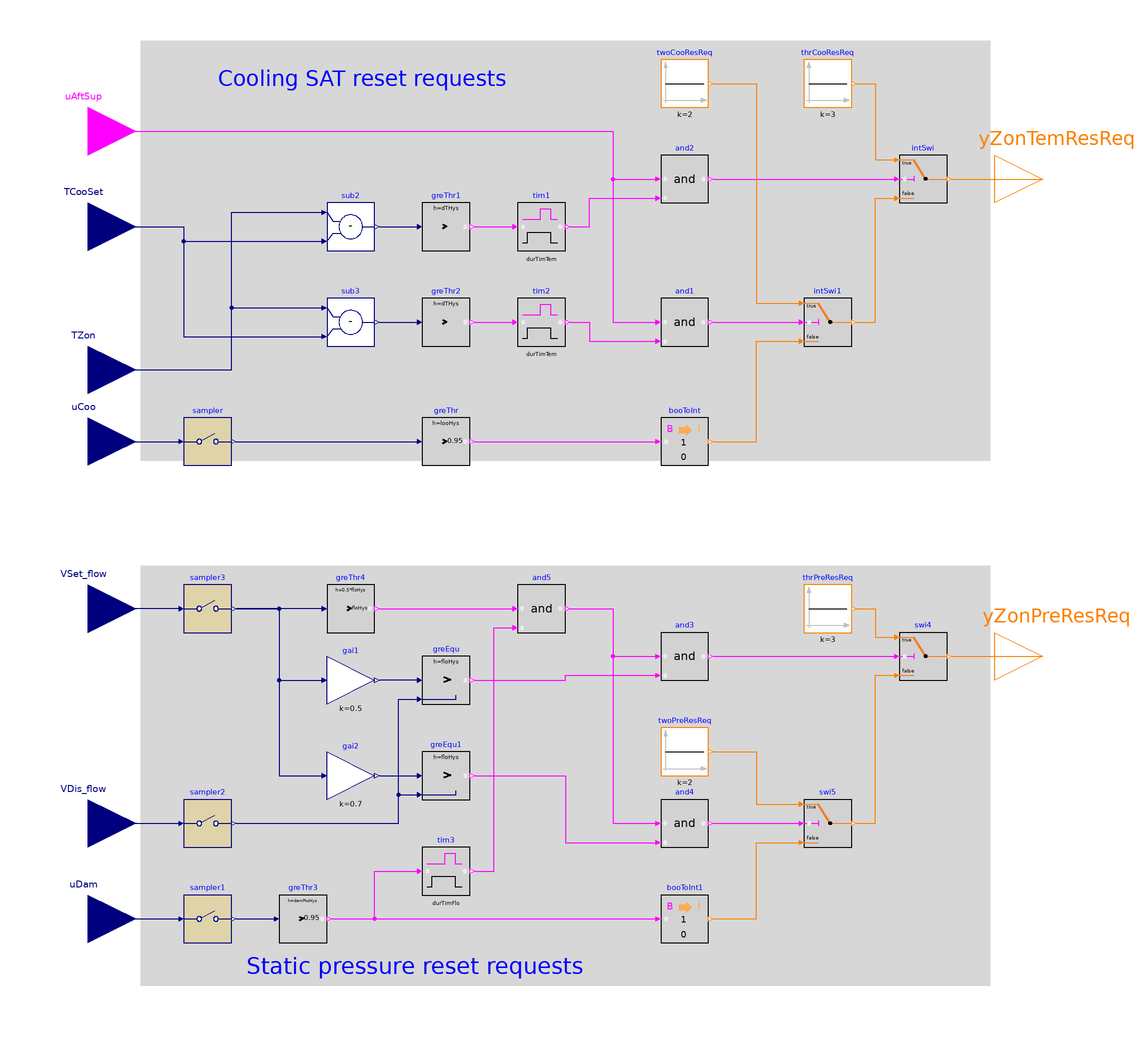

This picture is the connection diagram that the Modelica source below describes through its graphical annotations.

block SystemRequests
  "Output system requests for VAV cooling only terminal unit"

  parameter Real thrTemDif(
    final unit="K",
    final quantity="TemperatureDifference")=3
    "Threshold difference between zone temperature and cooling setpoint for generating 3 cooling SAT reset requests"
    annotation (__cdl(ValueInReference=true));
  parameter Real twoTemDif(
    final unit="K",
    final quantity="TemperatureDifference")=2
    "Threshold difference between zone temperature and cooling setpoint for generating 2 cooling SAT reset requests"
    annotation (__cdl(ValueInReference=true));
  parameter Real durTimTem(
    final unit="s",
    final quantity="Time")=120
    "Duration time of zone temperature exceeds setpoint"
    annotation (__cdl(ValueInReference=true), Dialog(group="Duration times"));
  parameter Real durTimFlo(
    final unit="s",
    final quantity="Time")=60
    "Duration time of airflow rate less than setpoint"
    annotation (__cdl(ValueInReference=true), Dialog(group="Duration times"));
  parameter Real dTHys(
    final unit="K",
    final quantity="TemperatureDifference")=0.25
    "Near zero temperature difference, below which the difference will be seen as zero"
    annotation (__cdl(ValueInReference=false), Dialog(tab="Advanced"));
  parameter Real floHys(
    final quantity="VolumeFlowRate",
    final unit="m3/s")
    "Near zero flow rate, below which the flow rate or difference will be seen as zero"
    annotation (Dialog(tab="Advanced"));
  parameter Real looHys(unit="1")
    "Loop output hysteresis below which the output will be seen as zero"
    annotation (Dialog(tab="Advanced"));
  parameter Real damPosHys(
    final unit="1")
    "Near zero damper position, below which the damper will be seen as closed"
    annotation (Dialog(tab="Advanced"));
  parameter Real samplePeriod(
    final unit="s",
    final quantity="Time")=120
    "Sample period of component, set to the same value as the trim and respond that process yPreSetReq"
    annotation (__cdl(ValueInReference=false), Dialog(tab="Advanced"));

  BuildingsLite.Controls.OBC.CDL.Interfaces.BooleanInput uAftSup
    "After suppression period due to the setpoint change"
    annotation (Placement(transformation(extent={{-220,140},{-180,180}}),
        iconTransformation(extent={{-140,70},{-100,110}})));
  BuildingsLite.Controls.OBC.CDL.Interfaces.RealInput TCooSet(
    final unit="K",
    final displayUnit="degC",
    final quantity="ThermodynamicTemperature")
    "Zone cooling setpoint temperature"
    annotation (Placement(transformation(extent={{-220,100},{-180,140}}),
        iconTransformation(extent={{-140,40},{-100,80}})));
  BuildingsLite.Controls.OBC.CDL.Interfaces.RealInput TZon(
    final unit="K",
    final displayUnit="degC",
    final quantity="ThermodynamicTemperature")
    "Zone temperature"
    annotation (Placement(transformation(extent={{-220,40},{-180,80}}),
        iconTransformation(extent={{-140,20},{-100,60}})));
  BuildingsLite.Controls.OBC.CDL.Interfaces.RealInput uCoo(
    final min=0,
    final max=1,
    final unit="1")
    "Cooling loop signal"
    annotation (Placement(transformation(extent={{-220,10},{-180,50}}),
        iconTransformation(extent={{-140,0},{-100,40}})));
  BuildingsLite.Controls.OBC.CDL.Interfaces.RealInput VSet_flow(
    final min=0,
    final unit="m3/s",
    quantity="VolumeFlowRate")
    "Discharge airflow rate setpoint"
    annotation (Placement(transformation(extent={{-220,-60},{-180,-20}}),
        iconTransformation(extent={{-140,-50},{-100,-10}})));
  BuildingsLite.Controls.OBC.CDL.Interfaces.RealInput VDis_flow(
    final min=0,
    final unit="m3/s",
    final quantity="VolumeFlowRate")
    "Measured discharge airflow rate"
    annotation (Placement(transformation(extent={{-220,-150},{-180,-110}}),
        iconTransformation(extent={{-140,-80},{-100,-40}})));
  BuildingsLite.Controls.OBC.CDL.Interfaces.RealInput uDam(
    final min=0,
    final max=1,
    final unit="1")
    "Damper position setpoint"
    annotation (Placement(transformation(extent={{-220,-190},{-180,-150}}),
        iconTransformation(extent={{-140,-110},{-100,-70}})));
  BuildingsLite.Controls.OBC.CDL.Interfaces.IntegerOutput yZonTemResReq
    "Zone cooling supply air temperature reset request"
    annotation (Placement(transformation(extent={{180,120},{220,160}}),
        iconTransformation(extent={{100,40},{140,80}})));
  BuildingsLite.Controls.OBC.CDL.Interfaces.IntegerOutput yZonPreResReq
    "Zone static pressure reset requests"
    annotation (Placement(transformation(extent={{180,-80},{220,-40}}),
        iconTransformation(extent={{100,-80},{140,-40}})));

protected
  BuildingsLite.Controls.OBC.CDL.Reals.GreaterThreshold greThr1(
    final t=thrTemDif,
    final h=dTHys)
    "Check if zone temperature is greater than cooling setpoint by threshold"
    annotation (Placement(transformation(extent={{-60,110},{-40,130}})));
  BuildingsLite.Controls.OBC.CDL.Reals.GreaterThreshold greThr2(
    final t=twoTemDif,
    final h=dTHys)
    "Check if zone temperature is greater than cooling setpoint by threshold"
    annotation (Placement(transformation(extent={{-60,70},{-40,90}})));
  BuildingsLite.Controls.OBC.CDL.Reals.GreaterThreshold greThr3(
    final t=0.95,
    final h=damPosHys)
    "Check if damper position is greater than 0.95"
    annotation (Placement(transformation(extent={{-120,-180},{-100,-160}})));
  BuildingsLite.Controls.OBC.CDL.Reals.GreaterThreshold greThr(
    final t=0.95, final h=looHys)
    "Check if cooling loop signal is greater than 0.95"
    annotation (Placement(transformation(extent={{-60,20},{-40,40}})));
  BuildingsLite.Controls.OBC.CDL.Reals.GreaterThreshold greThr4(
    final t=floHys,
    final h=0.5*floHys)
    "Check if discharge airflow setpoint is greater than 0"
    annotation (Placement(transformation(extent={{-100,-50},{-80,-30}})));
  BuildingsLite.Controls.OBC.CDL.Conversions.BooleanToInteger booToInt
    "Convert boolean to integer"
    annotation (Placement(transformation(extent={{40,20},{60,40}})));
  BuildingsLite.Controls.OBC.CDL.Conversions.BooleanToInteger booToInt1
    "Convert boolean to integer"
    annotation (Placement(transformation(extent={{40,-180},{60,-160}})));
  BuildingsLite.Controls.OBC.CDL.Reals.MultiplyByParameter gai1(
    final k=0.5)
    "50% of setpoint"
    annotation (Placement(transformation(extent={{-100,-80},{-80,-60}})));
  BuildingsLite.Controls.OBC.CDL.Reals.MultiplyByParameter gai2(
    final k=0.7)
    "70% of setpoint"
    annotation (Placement(transformation(extent={{-100,-120},{-80,-100}})));
  BuildingsLite.Controls.OBC.CDL.Reals.Subtract sub2
    "Calculate difference between zone temperature and cooling setpoint"
    annotation (Placement(transformation(extent={{-100,110},{-80,130}})));
  BuildingsLite.Controls.OBC.CDL.Reals.Subtract sub3
    "Calculate difference between zone temperature and cooling setpoint"
    annotation (Placement(transformation(extent={{-100,70},{-80,90}})));
  BuildingsLite.Controls.OBC.CDL.Logical.And and1
    "Logical and"
    annotation (Placement(transformation(extent={{40,70},{60,90}})));
  BuildingsLite.Controls.OBC.CDL.Logical.And and2
    "Logical and"
    annotation (Placement(transformation(extent={{40,130},{60,150}})));
  BuildingsLite.Controls.OBC.CDL.Logical.And and3
    "Logical and"
    annotation (Placement(transformation(extent={{40,-70},{60,-50}})));
  BuildingsLite.Controls.OBC.CDL.Logical.And and4
    "Logical and"
    annotation (Placement(transformation(extent={{40,-140},{60,-120}})));
  BuildingsLite.Controls.OBC.CDL.Integers.Sources.Constant thrCooResReq(
    final k=3)
    "Constant 3"
    annotation (Placement(transformation(extent={{100,170},{120,190}})));
  BuildingsLite.Controls.OBC.CDL.Integers.Sources.Constant twoCooResReq(
    final k=2)
    "Constant 2"
    annotation (Placement(transformation(extent={{40,170},{60,190}})));
  BuildingsLite.Controls.OBC.CDL.Integers.Sources.Constant thrPreResReq(
    final k=3)
    "Constant 3"
    annotation (Placement(transformation(extent={{100,-50},{120,-30}})));
  BuildingsLite.Controls.OBC.CDL.Integers.Sources.Constant twoPreResReq(
    final k=2)
    "Constant 2"
    annotation (Placement(transformation(extent={{40,-110},{60,-90}})));
  BuildingsLite.Controls.OBC.CDL.Integers.Switch intSwi
    "Output 3 or other request "
    annotation (Placement(transformation(extent={{140,130},{160,150}})));
  BuildingsLite.Controls.OBC.CDL.Integers.Switch intSwi1
    "Output 2 or other request "
    annotation (Placement(transformation(extent={{100,70},{120,90}})));
  BuildingsLite.Controls.OBC.CDL.Integers.Switch swi4
    "Output 3 or other request "
    annotation (Placement(transformation(extent={{140,-70},{160,-50}})));
  BuildingsLite.Controls.OBC.CDL.Integers.Switch swi5
    "Output 2 or other request "
    annotation (Placement(transformation(extent={{100,-140},{120,-120}})));
  BuildingsLite.Controls.OBC.CDL.Logical.TrueDelay tim1(
    final delayTime=durTimTem) "Check if it is more than threshold time"
    annotation (Placement(transformation(extent={{-20,110},{0,130}})));
  BuildingsLite.Controls.OBC.CDL.Logical.TrueDelay tim2(
    final delayTime=durTimTem) "Check if it is more than threshold time"
    annotation (Placement(transformation(extent={{-20,70},{0,90}})));
  BuildingsLite.Controls.OBC.CDL.Logical.TrueDelay tim3(
    final delayTime=durTimFlo) "Check if it is more than threshold time"
    annotation (Placement(transformation(extent={{-60,-160},{-40,-140}})));
  BuildingsLite.Controls.OBC.CDL.Reals.Greater greEqu(final h=floHys)
    "Check if discharge airflow is less than 50% of setpoint"
    annotation (Placement(transformation(extent={{-60,-80},{-40,-60}})));
  BuildingsLite.Controls.OBC.CDL.Reals.Greater greEqu1(final h=floHys)
    "Check if discharge airflow is less than 70% of setpoint"
    annotation (Placement(transformation(extent={{-60,-120},{-40,-100}})));
  BuildingsLite.Controls.OBC.CDL.Logical.And and5
    "Logical and"
    annotation (Placement(transformation(extent={{-20,-50},{0,-30}})));
  BuildingsLite.Controls.OBC.CDL.Discrete.Sampler sampler(
    final samplePeriod=samplePeriod)
    "Sample input signal, as the output signal will go to the trim and respond which also samples at samplePeriod"
    annotation (Placement(transformation(extent={{-160,20},{-140,40}})));
  BuildingsLite.Controls.OBC.CDL.Discrete.Sampler sampler1(
    final samplePeriod=samplePeriod)
    "Sample input signal, as the output signal will go to the trim and respond which also samples at samplePeriod"
    annotation (Placement(transformation(extent={{-160,-180},{-140,-160}})));
  BuildingsLite.Controls.OBC.CDL.Discrete.Sampler sampler2(
    final samplePeriod=samplePeriod)
    "Sample input signal, as the output signal will go to the trim and respond which also samples at samplePeriod"
    annotation (Placement(transformation(extent={{-160,-140},{-140,-120}})));
  BuildingsLite.Controls.OBC.CDL.Discrete.Sampler sampler3(
    final samplePeriod=samplePeriod)
    "Sample input signal, as the output signal will go to the trim and respond which also samples at samplePeriod"
    annotation (Placement(transformation(extent={{-160,-50},{-140,-30}})));

equation
  connect(sub2.y, greThr1.u)
    annotation (Line(points={{-78,120},{-62,120}}, color={0,0,127}));
  connect(and2.y, intSwi.u2)
    annotation (Line(points={{62,140},{138,140}},color={255,0,255}));
  connect(sub3.y, greThr2.u)
    annotation (Line(points={{-78,80},{-62,80}},   color={0,0,127}));
  connect(and1.y, intSwi1.u2)
    annotation (Line(points={{62,80},{98,80}},   color={255,0,255}));
  connect(and3.y, swi4.u2)
    annotation (Line(points={{62,-60},{138,-60}},color={255,0,255}));
  connect(and4.y, swi5.u2)
    annotation (Line(points={{62,-130},{98,-130}}, color={255,0,255}));
  connect(greThr2.y, tim2.u)
    annotation (Line(points={{-38,80},{-22,80}},   color={255,0,255}));
  connect(tim2.y, and1.u2)
    annotation (Line(points={{2,80},{10,80},{10,72},{38,72}},
      color={255,0,255}));
  connect(greThr1.y, tim1.u)
    annotation (Line(points={{-38,120},{-22,120}}, color={255,0,255}));
  connect(tim1.y, and2.u2)
    annotation (Line(points={{2,120},{10,120},{10,132},{38,132}},
      color={255,0,255}));
  connect(greEqu.u1, gai1.y)
    annotation (Line(points={{-62,-70},{-78,-70}}, color={0,0,127}));
  connect(greEqu.y, and3.u2)
    annotation (Line(points={{-38,-70},{0,-70},{0,-68},{38,-68}},
      color={255,0,255}));
  connect(gai2.y, greEqu1.u1)
    annotation (Line(points={{-78,-110},{-62,-110}},
      color={0,0,127}));
  connect(greEqu1.y, and4.u2)
    annotation (Line(points={{-38,-110},{0,-110},{0,-138},{38,-138}},
      color={255,0,255}));
  connect(uAftSup, and2.u1) annotation (Line(points={{-200,160},{20,160},{20,
          140},{38,140}}, color={255,0,255}));
  connect(uAftSup, and1.u1) annotation (Line(points={{-200,160},{20,160},{20,80},
          {38,80}},  color={255,0,255}));
  connect(thrCooResReq.y, intSwi.u1) annotation (Line(points={{122,180},{130,
          180},{130,148},{138,148}}, color={255,127,0}));
  connect(twoCooResReq.y, intSwi1.u1) annotation (Line(points={{62,180},{80,180},
          {80,88},{98,88}},   color={255,127,0}));
  connect(intSwi1.y, intSwi.u3) annotation (Line(points={{122,80},{130,80},{130,
          132},{138,132}}, color={255,127,0}));
  connect(intSwi.y, yZonTemResReq)
    annotation (Line(points={{162,140},{200,140}}, color={255,127,0}));
  connect(greThr.y, booToInt.u)
    annotation (Line(points={{-38,30},{38,30}}, color={255,0,255}));
  connect(booToInt.y, intSwi1.u3) annotation (Line(points={{62,30},{80,30},{80,
          72},{98,72}}, color={255,127,0}));
  connect(greThr3.y, tim3.u) annotation (Line(points={{-98,-170},{-80,-170},{-80,
          -150},{-62,-150}}, color={255,0,255}));
  connect(greThr4.y, and5.u1)
    annotation (Line(points={{-78,-40},{-22,-40}},  color={255,0,255}));
  connect(tim3.y, and5.u2) annotation (Line(points={{-38,-150},{-30,-150},{-30,-48},
          {-22,-48}}, color={255,0,255}));
  connect(and5.y, and3.u1) annotation (Line(points={{2,-40},{20,-40},{20,-60},{38,
          -60}}, color={255,0,255}));
  connect(and5.y, and4.u1) annotation (Line(points={{2,-40},{20,-40},{20,-130},{
          38,-130}}, color={255,0,255}));
  connect(greThr3.y, booToInt1.u) annotation (Line(points={{-98,-170},{38,-170}},
          color={255,0,255}));
  connect(booToInt1.y, swi5.u3) annotation (Line(points={{62,-170},{80,-170},{80,
          -138},{98,-138}}, color={255,127,0}));
  connect(twoPreResReq.y, swi5.u1) annotation (Line(points={{62,-100},{80,-100},
          {80,-122},{98,-122}}, color={255,127,0}));
  connect(thrPreResReq.y, swi4.u1) annotation (Line(points={{122,-40},{130,-40},
          {130,-52},{138,-52}}, color={255,127,0}));
  connect(swi5.y, swi4.u3) annotation (Line(points={{122,-130},{130,-130},{130,-68},
          {138,-68}}, color={255,127,0}));
  connect(swi4.y, yZonPreResReq) annotation (Line(points={{162,-60},{200,-60}},
          color={255,127,0}));
  connect(TCooSet, sub2.u2) annotation (Line(points={{-200,120},{-160,120},{-160,
          114},{-102,114}}, color={0,0,127}));
  connect(TCooSet, sub3.u2) annotation (Line(points={{-200,120},{-160,120},{-160,
          74},{-102,74}}, color={0,0,127}));
  connect(TZon, sub2.u1) annotation (Line(points={{-200,60},{-140,60},{-140,126},
          {-102,126}}, color={0,0,127}));
  connect(TZon, sub3.u1) annotation (Line(points={{-200,60},{-140,60},{-140,86},
          {-102,86}}, color={0,0,127}));
  connect(uCoo, sampler.u)
    annotation (Line(points={{-200,30},{-162,30}}, color={0,0,127}));
  connect(sampler.y, greThr.u)
    annotation (Line(points={{-138,30},{-62,30}}, color={0,0,127}));
  connect(uDam, sampler1.u)
    annotation (Line(points={{-200,-170},{-162,-170}}, color={0,0,127}));
  connect(sampler1.y, greThr3.u)
    annotation (Line(points={{-138,-170},{-122,-170}}, color={0,0,127}));
  connect(VDis_flow, sampler2.u)
    annotation (Line(points={{-200,-130},{-162,-130}}, color={0,0,127}));
  connect(sampler2.y, greEqu.u2) annotation (Line(points={{-138,-130},{-70,-130},
          {-70,-78},{-62,-78}}, color={0,0,127}));
  connect(sampler2.y, greEqu1.u2) annotation (Line(points={{-138,-130},{-70,-130},
          {-70,-118},{-62,-118}}, color={0,0,127}));
  connect(greThr4.u, sampler3.y)
    annotation (Line(points={{-102,-40},{-138,-40}}, color={0,0,127}));
  connect(sampler3.u, VSet_flow)
    annotation (Line(points={{-162,-40},{-200,-40}}, color={0,0,127}));
  connect(sampler3.y, gai1.u) annotation (Line(points={{-138,-40},{-120,-40},{-120,
          -70},{-102,-70}}, color={0,0,127}));
  connect(sampler3.y, gai2.u) annotation (Line(points={{-138,-40},{-120,-40},{-120,
          -110},{-102,-110}}, color={0,0,127}));
annotation (
  defaultComponentName="sysReq",
  Diagram(coordinateSystem(preserveAspectRatio=false, extent={{-180,-200},{180,200}}),
      graphics={
        Rectangle(
          extent={{-178,198},{178,22}},
          lineColor={0,0,0},
          fillColor={215,215,215},
          fillPattern=FillPattern.Solid,
          pattern=LinePattern.None),
        Rectangle(
          extent={{-178,-22},{178,-198}},
          lineColor={0,0,0},
          fillColor={215,215,215},
          fillPattern=FillPattern.Solid,
          pattern=LinePattern.None),
        Text(
          extent={{-146,194},{-24,170}},
          textColor={0,0,255},
          horizontalAlignment=TextAlignment.Left,
          textString="Cooling SAT reset requests"),
        Text(
          extent={{-134,-176},{10,-204}},
          textColor={0,0,255},
          horizontalAlignment=TextAlignment.Left,
          textString="Static pressure reset requests")}),
     Icon(coordinateSystem(extent={{-100,-100},{100,100}}),
          graphics={
        Text(
          extent={{-100,140},{100,100}},
          textColor={0,0,255},
          textString="%name"),
        Rectangle(
        extent={{-100,-100},{100,100}},
        lineColor={0,0,127},
        fillColor={255,255,255},
        fillPattern=FillPattern.Solid),
        Text(
          extent={{-98,70},{-64,52}},
          textColor={0,0,127},
          textString="TCooSet"),
        Text(
          extent={{-100,46},{-72,34}},
          textColor={0,0,127},
          textString="TZon"),
        Text(
          extent={{-100,26},{-72,14}},
          textColor={0,0,127},
          textString="uCoo"),
        Text(
          extent={{-98,-22},{-54,-38}},
          textColor={0,0,127},
          textString="VSet_flow"),
        Text(
          extent={{-100,-54},{-58,-66}},
          textColor={0,0,127},
          textString="VDis_flow"),
        Text(
          extent={{-96,-84},{-46,-96}},
          textColor={0,0,127},
          textString="uDam"),
        Text(
          extent={{36,68},{98,52}},
          textColor={255,127,0},
          horizontalAlignment=TextAlignment.Right,
          textString="yZonTemResReq"),
        Text(
          extent={{40,-50},{98,-66}},
          textColor={255,127,0},
          horizontalAlignment=TextAlignment.Right,
          textString="yZonPreResReq"),
        Text(
          extent={{-98,98},{-58,84}},
          textColor={255,0,255},
          textString="uAftSup")}),
  Documentation(info="<html>
<p>
This sequence outputs the system reset requests for cooling only terminal unit. The
implementation is according to the Section 5.5.8 of ASHRAE Guideline 36, May 2020. 
</p>
<h4>Cooling SAT reset requests <code>yZonTemResReq</code></h4>
<ol>
<li>
If the zone temperature <code>TZon</code> exceeds the zone cooling setpoint
<code>TZonCooSet</code> by 3 &deg;C (5 &deg;F)) for 2 minutes and after suppression
period (<code>uAftSup=true</code>) due to setpoint change per G36 Part 5.1.20,
send 3 requests (<code>yZonTemResReq=3</code>).
</li>
<li>
Else if the zone temperature <code>TZon</code> exceeds the zone cooling setpoint
<code>TZonCooSet</code> by 2 &deg;C (3 &deg;F) for 2 minutes and after suppression
period (<code>uAftSup=true</code>) due to setpoint change per G36 Part 5.1.20,
send 2 requests (<code>yZonTemResReq=2</code>).
</li>
<li>
Else if the cooling loop <code>uCoo</code> is greater than 95%, send 1 request
(<code>yZonTemResReq=1</code>) until <code>uCoo</code> is less than 85%.
</li>
<li>
Else if <code>uCoo</code> is less than 95%, send 0 request (<code>yZonTemResReq=0</code>).
</li>
</ol>
<h4>Static pressure reset requests <code>yZonPreResReq</code></h4>
<ol>
<li>
If the measured airflow <code>VDis_flow</code> is less than 50% of setpoint
<code>VSet_flow</code> while the setpoint is greater than zero and the damper position
<code>uDam</code> is greater than 95% for 1 minute, send 3 requests (<code>yZonPreResReq=3</code>).
</li>
<li>
Else if the measured airflow <code>VDis_flow</code> is less than 70% of setpoint
<code>VSet_flow</code> while the setpoint is greater than zero and the damper position
<code>uDam</code> is greater than 95% for 1 minute, send 2 requests (<code>yZonPreResReq=2</code>).
</li>
<li>
Else if the damper position <code>uDam</code> is greater than 95%, send 1 request
(<code>yZonPreResReq=1</code>) until <code>uDam</code> is less than 85%.
</li>
<li>
Else if the damper position <code>uDam</code> is less than 95%, send 0 request
(<code>yZonPreResReq=0</code>).
</li>
</ol>
</html>", revisions="<html>
<ul>
<li>
August 1, 2020, by Jianjun Hu:<br/>
First implementation.
</li>
</ul>
</html>"));
end SystemRequests;